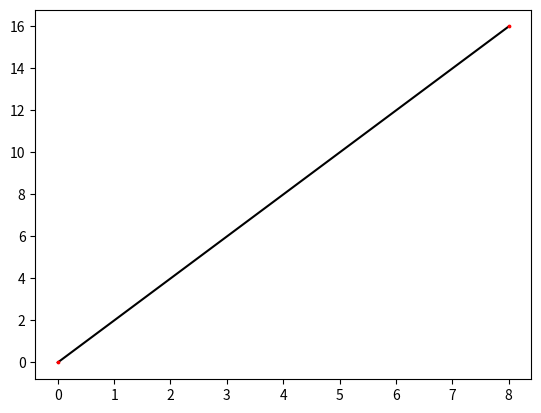
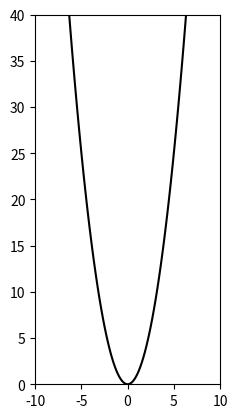

Write Python code to recreate these figures, in order.
import pandas as pd
import numpy as np
import matplotlib.pyplot as plt

old_seat=np.arange(1,29)

np.random.seed(20240729)

new_seat=np.random.choice(old_seat, 28, replace=False)

result=pd.DataFrame(
    {'old_seat' : old_seat,
     'new_seat' : new_seat}
)

#result.to_csv('result.csv')

x=np.linspace(0,8,2)
y=2*x
plt.plot(x, y, color='black')
plt.scatter(x, y, color='red', zorder=5, s=3)
plt.show()
plt.clf()

x=np.linspace(-8,8,100)
y=x**2
plt.plot(x, y, color='black')
#plt.scatter(x, y, color='red', zorder=5, s=3)
plt.xlim(-10, 10)
plt.ylim(0, 40)
plt.gca().set_aspect('equal', adjustable='box')
#plt.axis('equal')
plt.show()
plt.clf()

from scipy.stats import norm

x=np.array([79.1, 68.8, 62.0, 74.4, 71.0, 60.6, 98.5, 86.4, 73.0, 40.8,
            61.2, 68.7, 61.6, 67.7, 61.7, 66.8])
x.mean()
len(x)

z_005=norm.ppf(0.95, loc=0, scale=1)
z_005

#신뢰구간
x.mean() + z_005 * 6/np.sqrt(16)
x.mean() - z_005 * 6/np.sqrt(16)

# 데이터로부터 E[X^2] 구하기
x=norm.rvs(loc=3, scale=5, size=100000)
np.mean(x**2)
#sum(x**2) / (len(x)-1)

np.mean((x-x**2)/(2*x))

np.random.seed(20240729)
x=norm.rvs(loc=3, scale=5, size=100000)
x_bar=np.mean(x)
s_2=sum((x - x_bar)**2) / (100000-1)
s_2

np.var(x, ddof=1) # n-1으로 나눈 값 (표본 분산)
np.var(x, ddof=0) # n으로 나눈 값

# n-1 vs. n
x=norm.rvs(loc=3, scale=5, size=20)
np.var(x)
np.var(x, ddof=1)
